The GitHub repository unica-visual-intelligence-lab/WBC-USID contains a labelled image folder "level_5" with 5 categories: basophil, esophil, lymphocyte, monocyte, neutrophil. Examples follow, each with its label.

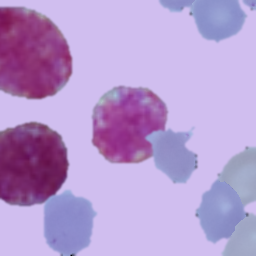
Label: basophil

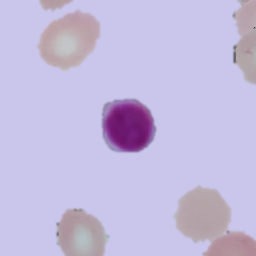
Label: lymphocyte

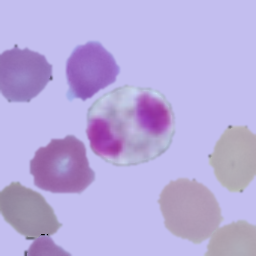
Label: esophil

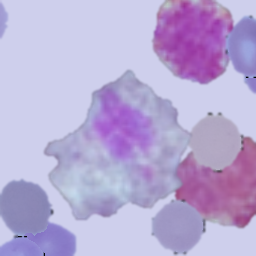
Label: esophil

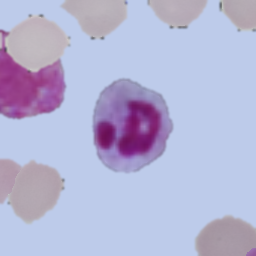
Label: neutrophil

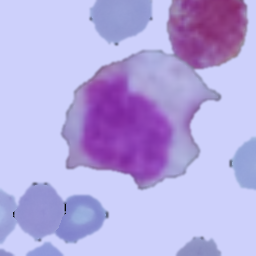
Label: monocyte
